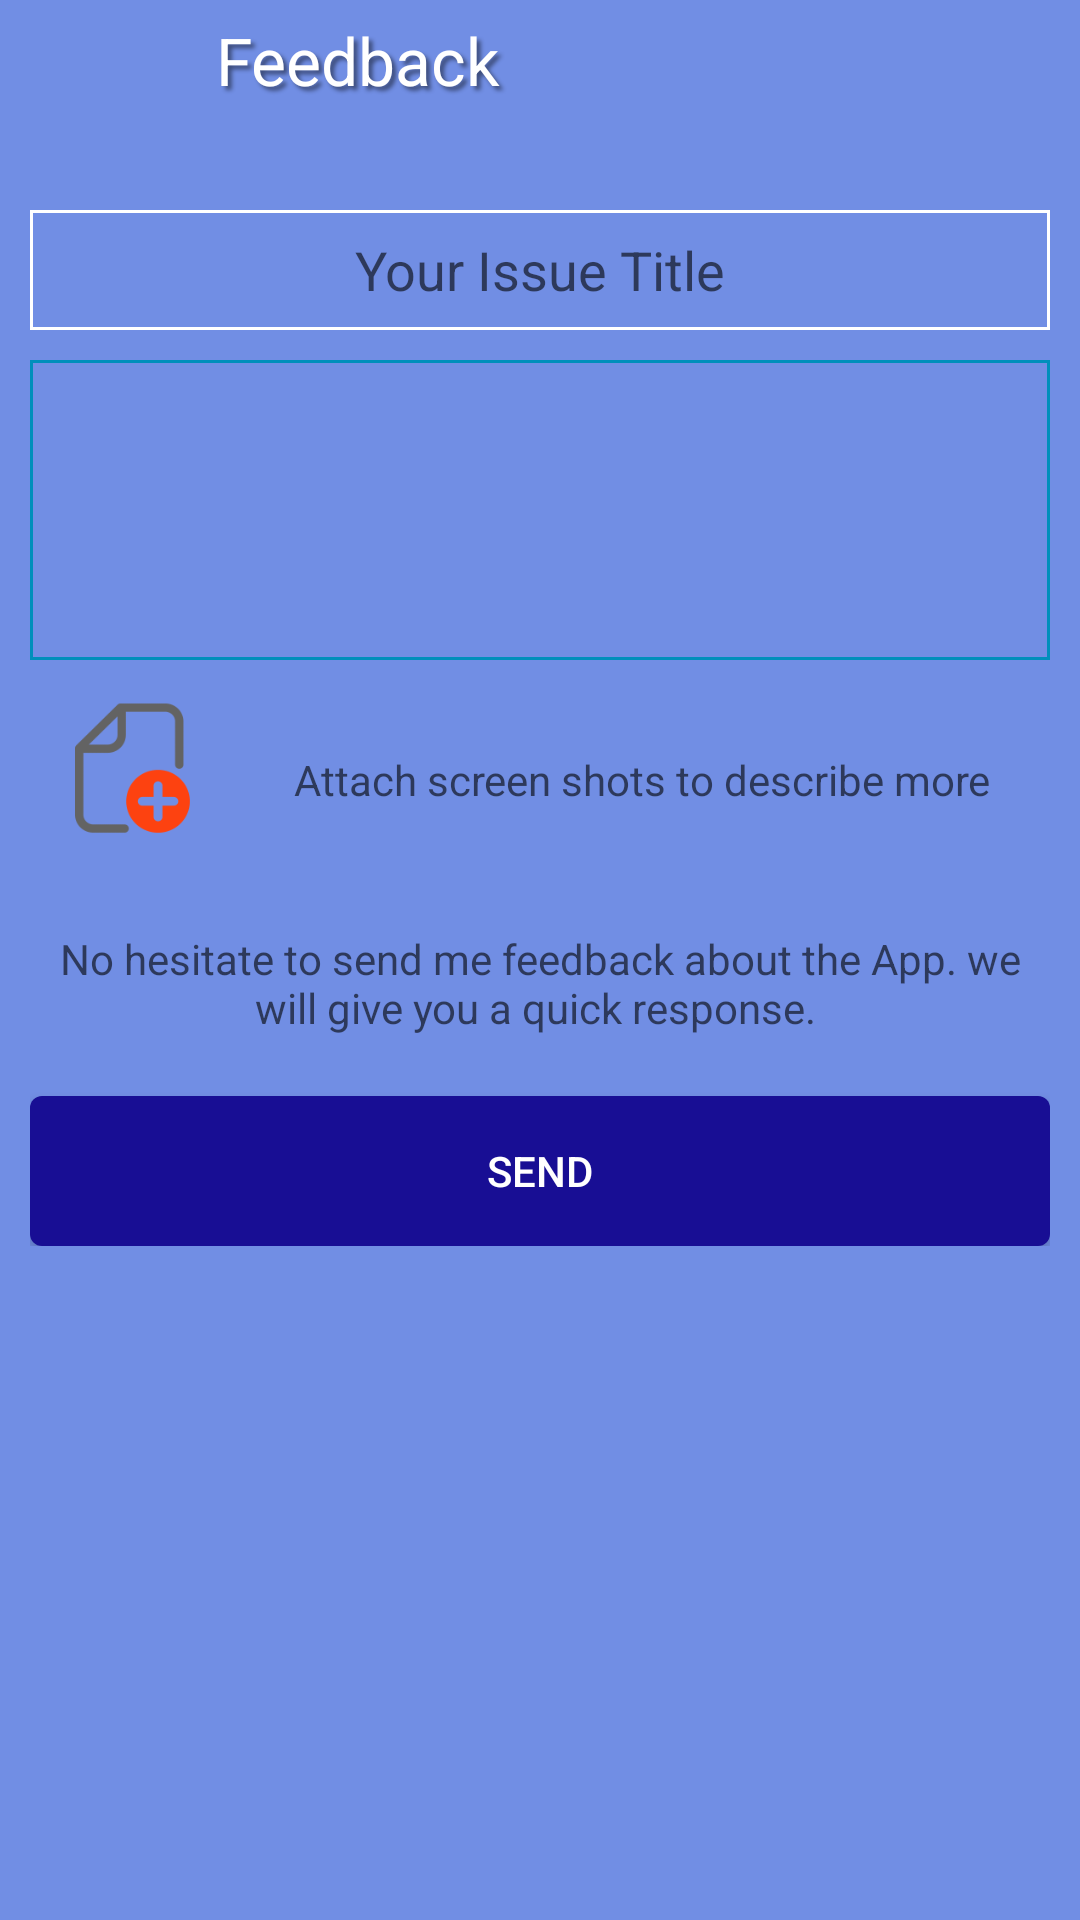

Layout XML and referenced resources for this Android screen:
<!-- AndroidManifest.xml: application theme Theme.AppCompat.Light -->
<!-- res/layout/feedback.xml -->
<?xml version="1.0" encoding="utf-8"?>

<RelativeLayout xmlns:android="http://schemas.android.com/apk/res/android"
    android:layout_width="match_parent"
    android:layout_height="match_parent"
    android:background="#718EE4"
    >
    
    <LinearLayout 
        android:id="@+id/feedbackBack"
            android:layout_height="40dp"
            android:layout_width="match_parent"
            android:weightSum="1"
            android:orientation="horizontal"
            >
        
        <ImageView 
            android:id="@+id/backFeedback"
            android:layout_height="wrap_content"
            android:layout_width="0dp"
            android:layout_weight="0.2"
            android:layout_gravity="center"
            android:src="@drawable/back_arrow"
            />
        
        <TextView 
            android:layout_height="match_parent"
            android:layout_width="0dp"
            android:layout_weight="0.8"
            android:text="Feedback"
            android:gravity="center_vertical"
            android:textColor="#ffffff"
             android:shadowColor="#7000"
                android:shadowDx="4"
                android:shadowDy="4"
                android:shadowRadius="3"
            style="@android:style/TextAppearance.Large"
            />
        
        </LinearLayout>

    <LinearLayout
        android:id="@+id/feedbackll"
        android:layout_width="match_parent"
        android:layout_height="wrap_content"
        android:layout_marginTop="20dp"
        android:layout_marginLeft="10dp"
        android:layout_marginRight="10dp"
        android:layout_below="@+id/feedbackBack"
        android:orientation="vertical" >

        <EditText
            android:id="@+id/issueTitle"
            android:layout_width="match_parent"
            android:layout_height="40dp"
            android:layout_alignParentTop="true"
            android:layout_marginTop="10dp"
            android:gravity="center"
            android:background="@drawable/custom_edittext"
            android:hint="Your Issue Title" />

        <EditText
            android:id="@+id/issueDetail"
            android:layout_width="match_parent"
            android:layout_height="100dp"
            android:background="@drawable/feedback_back"
            android:layout_below="@+id/issueTitle"
            android:layout_marginTop="10dp" />

        

        <LinearLayout
            android:layout_width="match_parent"
            android:layout_height="wrap_content"
            android:layout_marginTop="10dp"
            android:orientation="horizontal" >

            <ImageView
                android:id="@+id/feedbackImage"
                android:layout_width="0dp"
                android:layout_height="60dp"
                android:layout_weight="0.2"
                android:onClick="selectImage"
                android:src="@drawable/addpicture" />

            <TextView
                android:layout_width="0dp"
                android:layout_height="match_parent"
                android:layout_weight="0.8"
                android:gravity="center"
                android:hint="Attach screen shots to describe more" />
        </LinearLayout>
        
        
        <TextView android:layout_height="wrap_content"
            android:layout_width="wrap_content"
            android:layout_marginTop="20dp"
            android:gravity="center"
            android:hint="No hesitate to send me feedback about the App. we will give you a quick response. "/>
        
        <Button 
            android:id="@+id/feedbackSend"
            android:layout_width="match_parent"
            android:layout_height="50dp"
            android:onClick="feedbackSend"
            android:layout_marginTop="20dp"
            android:background="@drawable/feedback_button"
            android:textColor="#ffffff"
            android:text="Send"
            />
        
    </LinearLayout>

</RelativeLayout>
<!-- resources referenced by this layout -->
<resources>
  <!-- drawable addpicture: png bitmap (drawable-hdpi, 6213 bytes) -->
  <!-- drawable custom_edittext (drawable) -->
  <?xml version="1.0" encoding="utf-8"?>
  
  <shape xmlns:android="http://schemas.android.com/apk/res/android"
      android:shape="rectangle" >
  
      <corners android:radius="0dp" />
  
       <solid android:color="@android:color/transparent"/>
  
      <stroke
          android:width="1dp"
          android:color="#ffffff" />
  
  </shape>
  <!-- drawable feedback_back (drawable) -->
  <?xml version="1.0" encoding="utf-8"?>
  
  <shape xmlns:android="http://schemas.android.com/apk/res/android"
      android:shape="rectangle" >
  
      <corners android:radius="0dp" />
  
       <solid android:color="@android:color/transparent"/>
  
      <stroke
          android:width="1dp"
          android:color="#008FBB" />
  
  </shape>
  <!-- drawable feedback_button (drawable) -->
  <?xml version="1.0" encoding="utf-8"?>
  
  <shape xmlns:android="http://schemas.android.com/apk/res/android"
      android:shape="rectangle" >
  
      <corners android:radius="4dp" />
  
       <solid android:color="#180E94"/>
  
      
  
  </shape>
</resources>
